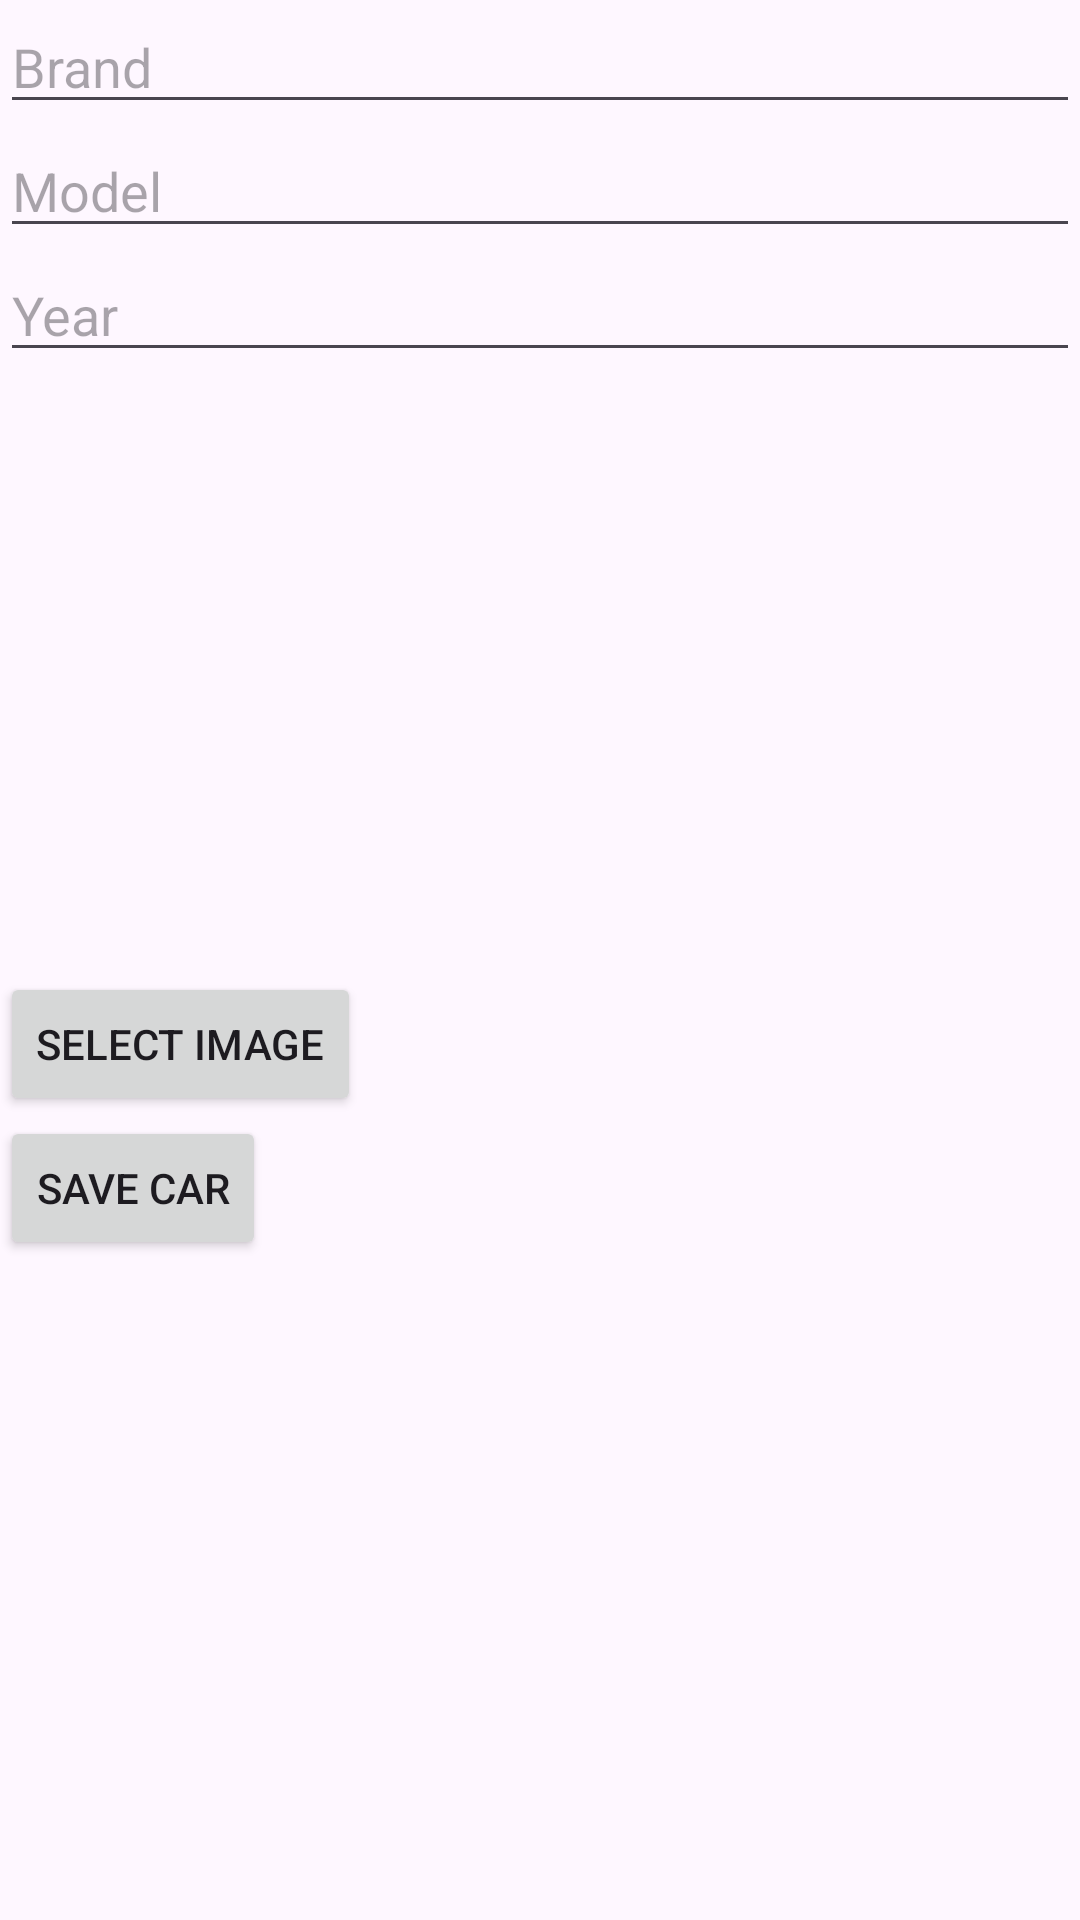

Reconstruct the res/layout file that produces this screen, plus the resources it refers to.
<!-- AndroidManifest.xml: activity theme Theme.CarTestFirst -->
<!-- res/layout/activity_add_edit_car.xml -->
<?xml version="1.0" encoding="utf-8"?>
<LinearLayout xmlns:android="http://schemas.android.com/apk/res/android"
    xmlns:tools="http://schemas.android.com/tools"
    android:layout_width="match_parent"
    android:layout_height="match_parent"
    android:orientation="vertical"
    tools:context=".view.AddEditCarActivity">

    <EditText
    android:id="@+id/carBrandEditText"
    android:layout_width="match_parent"
    android:layout_height="wrap_content"
    android:hint="Brand" />

<EditText
android:id="@+id/carModelEditText"
android:layout_width="match_parent"
android:layout_height="wrap_content"
android:hint="Model" />

<EditText
android:id="@+id/carYearEditText"
android:layout_width="match_parent"
android:layout_height="wrap_content"
android:hint="Year"
android:inputType="number" />

<ImageView
android:id="@+id/carImageView"
android:layout_width="match_parent"
android:layout_height="200dp"
android:scaleType="centerCrop" />

<Button
android:id="@+id/selectImageButton"
android:layout_width="wrap_content"
android:layout_height="wrap_content"
android:text="Select Image" />

<Button
android:id="@+id/saveCarButton"
android:layout_width="wrap_content"
android:layout_height="wrap_content"
android:text="Save Car" />
    </LinearLayout>
<!-- resources referenced by this layout -->
<resources>
  <style name="Theme.CarTestFirst" parent="android:Theme.Material.Light.NoActionBar" />
</resources>
